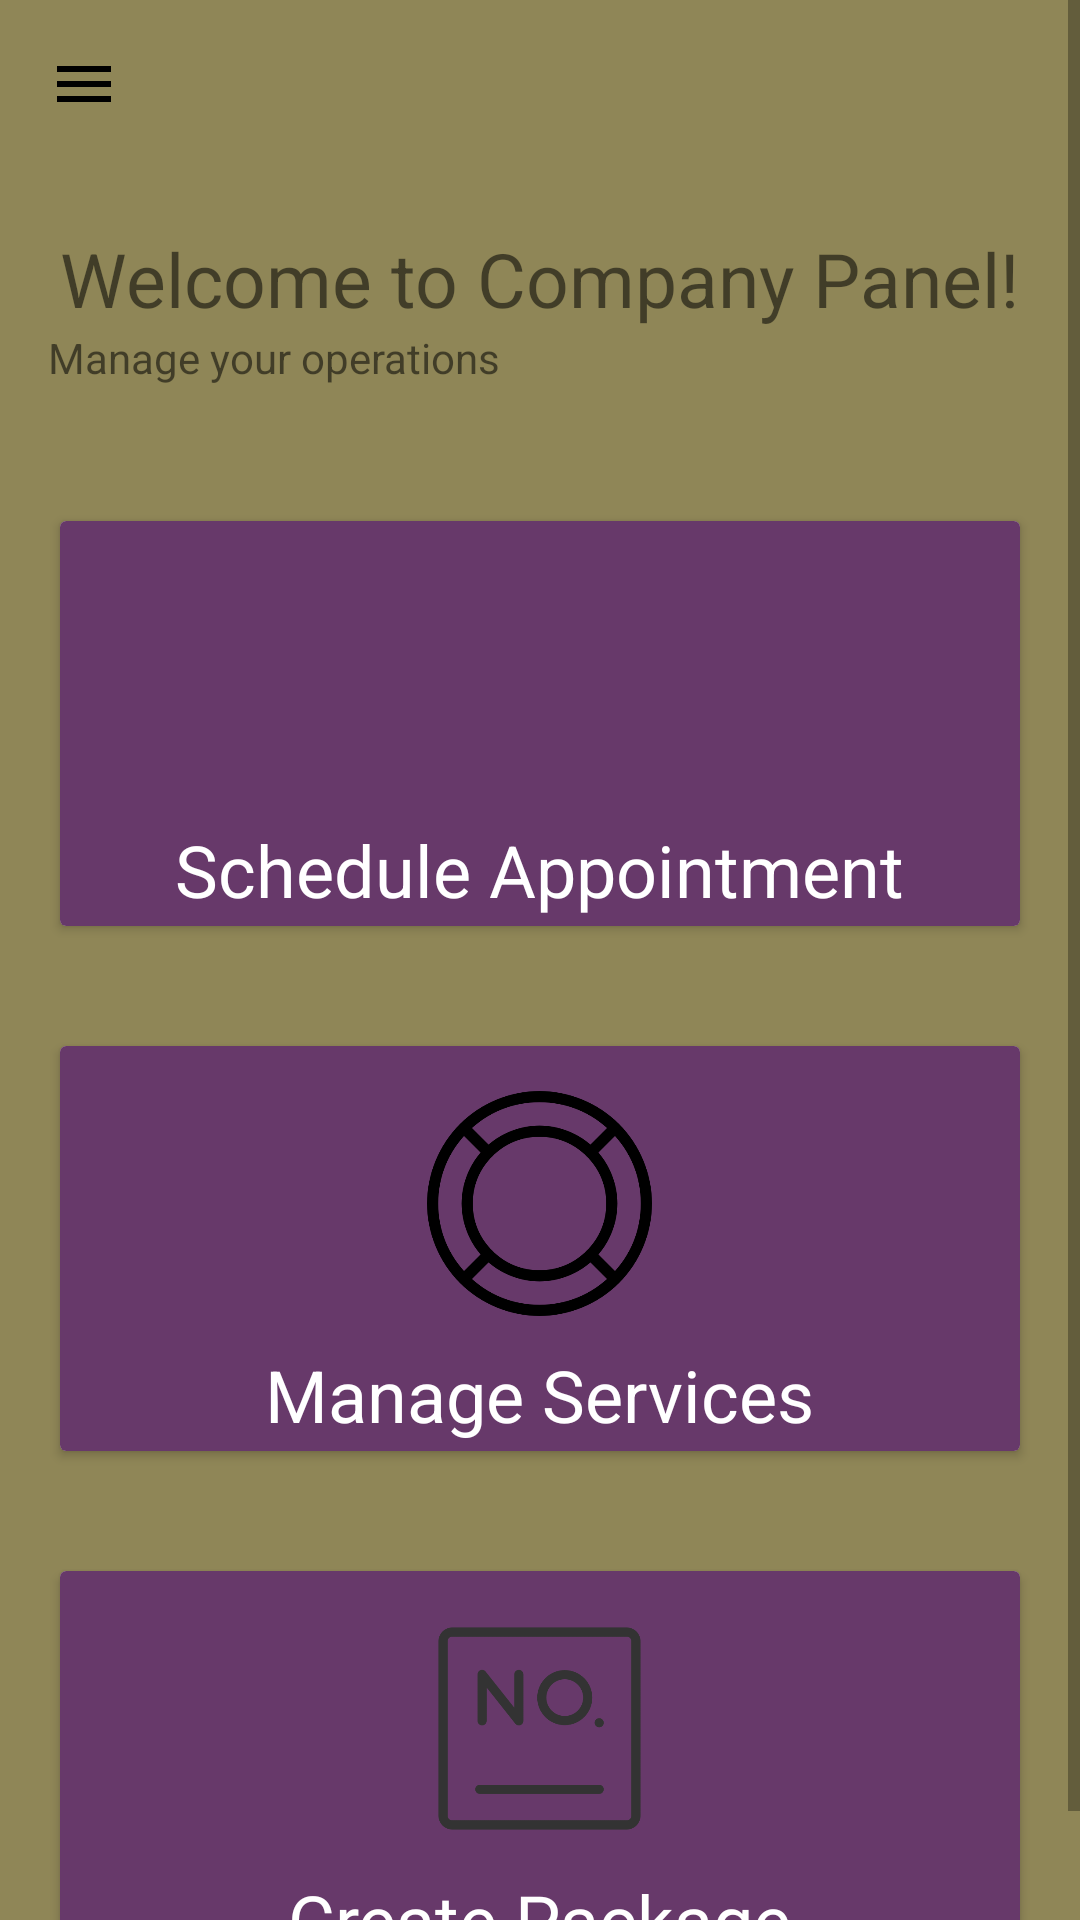

Reconstruct the res/layout file that produces this screen, plus the resources it refers to.
<!-- AndroidManifest.xml: application theme AppTheme -->
<!-- res/layout/app_main3.xml -->
<?xml version="1.0" encoding="utf-8"?>
<ScrollView xmlns:android="http://schemas.android.com/apk/res/android"
    xmlns:app="http://schemas.android.com/apk/res-auto"
    xmlns:tools="http://schemas.android.com/tools"
    android:layout_width="match_parent"
    android:layout_height="match_parent"
    tools:context=".Company.CompanyDashboard">">

    <androidx.constraintlayout.widget.ConstraintLayout
        android:layout_width="match_parent"
        android:layout_height="match_parent"
        android:background="#8F8657">

        <androidx.appcompat.widget.Toolbar
            android:id="@+id/toolbar"
            android:layout_width="0dp"

            android:layout_height="wrap_content"
            android:background="#8F8657"
            android:minHeight="?attr/actionBarSize"
            android:theme="?attr/actionBarTheme"
            app:layout_constraintEnd_toEndOf="parent"
            app:layout_constraintStart_toStartOf="parent"
            app:layout_constraintTop_toTopOf="parent"
            app:navigationIcon="@drawable/hamicon" />

        <TextView
            android:id="@+id/textView"
            android:layout_width="0dp"
            android:layout_height="wrap_content"
            android:layout_margin="20dp"
            android:layout_marginStart="16dp"
            android:layout_marginLeft="16dp"
            android:layout_marginTop="30dp"
            android:text="Welcome to Company Panel!"
            android:textSize="25sp"
            app:layout_constraintStart_toStartOf="parent"
            app:layout_constraintTop_toBottomOf="@+id/toolbar" />

        <TextView
            android:id="@+id/textView2"
            android:layout_width="158dp"
            android:layout_height="44dp"
            android:layout_marginStart="16dp"
            android:text="Manage your operations"
            app:layout_constraintStart_toStartOf="parent"
            app:layout_constraintTop_toBottomOf="@+id/textView" />


        <LinearLayout
            android:id="@+id/linearLayout"
            android:layout_width="0dp"
            android:layout_height="175dp"
            android:orientation="horizontal"
            android:padding="10dp"
            app:layout_constraintEnd_toEndOf="parent"
            app:layout_constraintHorizontal_bias="0.0"
            app:layout_constraintStart_toStartOf="parent"
            app:layout_constraintTop_toBottomOf="@+id/textView2">

            <androidx.cardview.widget.CardView
                android:layout_width="0dp"
                android:layout_height="match_parent"
                android:layout_margin="10dp"
                android:layout_weight="1">

                <RelativeLayout
                    android:layout_width="match_parent"
                    android:layout_height="match_parent"
                    android:background="#67396A">

                    <TextView
                        android:id="@+id/textView3"
                        android:layout_width="wrap_content"
                        android:layout_height="wrap_content"
                        android:layout_below="@id/bus"
                        android:layout_centerHorizontal="true"
                        android:layout_marginTop="10dp"
                        android:text="Schedule Appointment"
                        android:textColor="#ffffff"
                        android:textSize="24sp" />

                    <ImageView
                        android:id="@+id/bus"
                        android:layout_width="75dp"
                        android:layout_height="75dp"
                        android:layout_centerHorizontal="true"
                        android:layout_marginTop="15dp"
                        app:srcCompat="@drawable/watch" />
                </RelativeLayout>
            </androidx.cardview.widget.CardView>
        </LinearLayout>

        <LinearLayout
            android:id="@+id/linearLayout2"
            android:layout_width="0dp"
            android:layout_height="175dp"
            android:orientation="horizontal"
            android:padding="10dp"
            app:layout_constraintEnd_toEndOf="parent"
            app:layout_constraintHorizontal_bias="0.0"
            app:layout_constraintStart_toStartOf="parent"
            app:layout_constraintTop_toBottomOf="@+id/linearLayout">

            <androidx.cardview.widget.CardView
                android:layout_width="0dp"
                android:layout_height="match_parent"
                android:layout_margin="10dp"
                android:layout_weight="1">

                <RelativeLayout
                    android:layout_width="match_parent"
                    android:layout_height="match_parent"
                    android:background="#67396A">

                    <TextView
                        android:id="@+id/textView6"
                        android:layout_width="wrap_content"
                        android:layout_height="wrap_content"
                        android:layout_below="@id/bus1"
                        android:layout_centerHorizontal="true"
                        android:layout_marginTop="10dp"
                        android:text="Manage Services"
                        android:textColor="#ffffff"
                        android:textSize="24sp" />

                    <ImageView
                        android:id="@+id/bus1"
                        android:layout_width="75dp"
                        android:layout_height="75dp"
                        android:layout_centerHorizontal="true"
                        android:layout_marginTop="15dp"
                        app:srcCompat="@drawable/service" />
                </RelativeLayout>
            </androidx.cardview.widget.CardView>

        </LinearLayout>

        <LinearLayout
            android:layout_width="0dp"
            android:layout_height="175dp"
            android:orientation="horizontal"
            android:padding="10dp"
            app:layout_constraintEnd_toEndOf="parent"
            app:layout_constraintHorizontal_bias="0.0"
            app:layout_constraintStart_toStartOf="parent"
            app:layout_constraintTop_toBottomOf="@+id/linearLayout2">

            <androidx.cardview.widget.CardView
                android:layout_width="0dp"
                android:layout_height="match_parent"
                android:layout_margin="10dp"
                android:layout_weight="1">

                <RelativeLayout
                    android:layout_width="match_parent"
                    android:layout_height="match_parent"
                    android:background="#67396A">

                    <TextView
                        android:id="@+id/textView9"
                        android:layout_width="wrap_content"
                        android:layout_height="wrap_content"
                        android:layout_below="@id/airplane"
                        android:layout_centerHorizontal="true"
                        android:layout_marginTop="10dp"
                        android:text="Create Package"
                        android:textColor="#ffffff"
                        android:textSize="24sp" />

                    <ImageView
                        android:id="@+id/airplane"
                        android:layout_width="75dp"
                        android:layout_height="75dp"
                        android:layout_centerHorizontal="true"
                        android:layout_marginTop="15dp"
                        app:srcCompat="@drawable/noofguards" />
                </RelativeLayout>
            </androidx.cardview.widget.CardView>
        </LinearLayout>
    </androidx.constraintlayout.widget.ConstraintLayout>
</ScrollView>
<!-- resources referenced by this layout -->
<resources>
  <!-- drawable hamicon (drawable) -->
  <?xml version="1.0" encoding="utf-8"?>
  <vector xmlns:android="http://schemas.android.com/apk/res/android"
      android:width="24dp"
      android:height="24dp"
      android:viewportWidth="24.0"
      android:viewportHeight="24.0">
      <path
          android:fillColor="#000"
          android:pathData="M3,18h18v-2L3,16v2zM3,13h18v-2L3,11v2zM3,6v2h18L21,6L3,6z" />
  </vector>
  <!-- drawable noofguards: png bitmap (drawable, 12576 bytes) -->
  <!-- drawable service: png bitmap (drawable, 20284 bytes) -->
  <style name="AppTheme" parent="Theme.AppCompat.Light.NoActionBar">
          
          <item name="colorPrimary">@color/colorPrimary</item>
          <item name="colorPrimaryDark">@color/colorPrimaryDark</item>
          <item name="colorAccent">@color/colorAccent</item>
  
      </style>
  <color name="colorPrimary">#0B59A2</color>
  <color name="colorPrimaryDark">#0B59A2</color>
  <color name="colorAccent">#0B59A2</color>
</resources>
